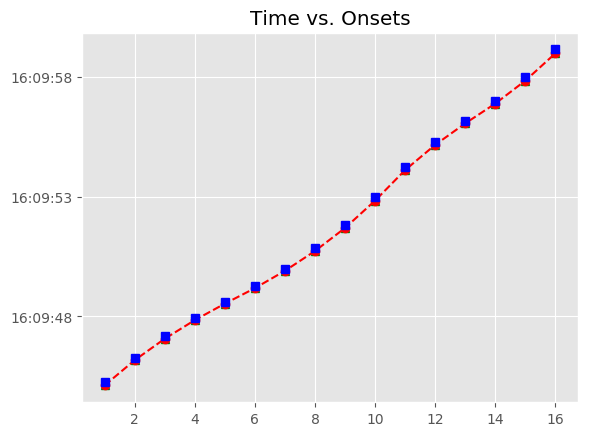

Values plotted in this chart, from the file beside it:
, Asynchrony, Tap Onset, Test, True Onset, User ID, IOI, Max, Min, Sanitized Tap Onset, Sanitized Asynchrony, Sanitized Mean Asynchrony, Sanitized Std Dev Asynchrony, Mean Asynchrony, Std Dev Asynchrony, Missed Taps, Phase Correction Response
1, -131.2, 2018-07-14 16:09:45.116475000, H2b1, 2018-07-14 16:09:45.247628000, 498, 0 days 00:00:01.023719000, 2018-07-14 16:09:45.759487500, 2018-07-14 16:09:44.615903000, 2018-07-14 16:09:45.116475000, -131.2, -112.7, 24.17, -112.7, 24.17, 0, 28.65
2, -102.5, 2018-07-14 16:09:46.168842000, H2b1, 2018-07-14 16:09:46.271347000, 498, 0 days 00:00:00.895513000, 2018-07-14 16:09:46.719103500, 2018-07-14 16:09:45.759487500, 2018-07-14 16:09:46.168842000, -102.5, -112.7, 24.17, -112.7, 24.17, 0, 1.003
3, -101.5, 2018-07-14 16:09:47.065358000, H2b1, 2018-07-14 16:09:47.166860000, 498, 0 days 00:00:00.767670000, 2018-07-14 16:09:47.550695000, 2018-07-14 16:09:46.719103500, 2018-07-14 16:09:47.065358000, -101.5, -112.7, 24.17, -112.7, 24.17, 0, 10.21
4, -91.29, 2018-07-14 16:09:47.843242000, H2b1, 2018-07-14 16:09:47.934530000, 498, 0 days 00:00:00.671825000, 2018-07-14 16:09:48.270442500, 2018-07-14 16:09:47.550695000, 2018-07-14 16:09:47.843242000, -91.29, -112.7, 24.17, -112.7, 24.17, 0, 16.16
5, -75.13, 2018-07-14 16:09:48.531226000, H2b1, 2018-07-14 16:09:48.606355000, 498, 0 days 00:00:00.655627000, 2018-07-14 16:09:48.934168500, 2018-07-14 16:09:48.270442500, 2018-07-14 16:09:48.531226000, -75.13, -112.7, 24.17, -112.7, 24.17, 0, -8.874
6, -84, 2018-07-14 16:09:49.177979000, H2b1, 2018-07-14 16:09:49.261982000, 498, 0 days 00:00:00.735667000, 2018-07-14 16:09:49.629815500, 2018-07-14 16:09:48.934168500, 2018-07-14 16:09:49.177979000, -84, -112.7, 24.17, -112.7, 24.17, 0, -10.98
7, -94.98, 2018-07-14 16:09:49.902665000, H2b1, 2018-07-14 16:09:49.997649000, 498, 0 days 00:00:00.847630000, 2018-07-14 16:09:50.421464000, 2018-07-14 16:09:49.629815500, 2018-07-14 16:09:49.902665000, -94.98, -112.7, 24.17, -112.7, 24.17, 0, -20.53
8, -115.5, 2018-07-14 16:09:50.729763000, H2b1, 2018-07-14 16:09:50.845279000, 498, 0 days 00:00:00.975852000, 2018-07-14 16:09:51.333205000, 2018-07-14 16:09:50.421464000, 2018-07-14 16:09:50.729763000, -115.5, -112.7, 24.17, -112.7, 24.17, 0, -13.8
9, -129.3, 2018-07-14 16:09:51.691814000, H2b1, 2018-07-14 16:09:51.821131000, 498, 0 days 00:00:01.167558000, 2018-07-14 16:09:52.404910000, 2018-07-14 16:09:51.333205000, 2018-07-14 16:09:51.691814000, -129.3, -112.7, 24.17, -112.7, 24.17, 0, -25.18
10, -154.5, 2018-07-14 16:09:52.834191000, H2b1, 2018-07-14 16:09:52.988689000, 498, 0 days 00:00:01.247500000, 2018-07-14 16:09:53.612439000, 2018-07-14 16:09:52.404910000, 2018-07-14 16:09:52.834191000, -154.5, -112.7, 24.17, -112.7, 24.17, 0, 29.85
11, -124.6, 2018-07-14 16:09:54.111541000, H2b1, 2018-07-14 16:09:54.236189000, 498, 0 days 00:00:01.039479000, 2018-07-14 16:09:54.755928500, 2018-07-14 16:09:53.612439000, 2018-07-14 16:09:54.111541000, -124.6, -112.7, 24.17, -112.7, 24.17, 0, 12.63
12, -112, 2018-07-14 16:09:55.163655000, H2b1, 2018-07-14 16:09:55.275668000, 498, 0 days 00:00:00.879595000, 2018-07-14 16:09:55.715465500, 2018-07-14 16:09:54.755928500, 2018-07-14 16:09:55.163655000, -112, -112.7, 24.17, -112.7, 24.17, 0, 17.16
13, -94.86, 2018-07-14 16:09:56.060407000, H2b1, 2018-07-14 16:09:56.155263000, 498, 0 days 00:00:00.831692000, 2018-07-14 16:09:56.571109000, 2018-07-14 16:09:55.715465500, 2018-07-14 16:09:56.060407000, -94.86, -112.7, 24.17, -112.7, 24.17, 0, -4.718
14, -99.57, 2018-07-14 16:09:56.887381000, H2b1, 2018-07-14 16:09:56.986955000, 498, 0 days 00:00:00.991675000, 2018-07-14 16:09:57.482792500, 2018-07-14 16:09:56.571109000, 2018-07-14 16:09:56.887381000, -99.57, -112.7, 24.17, -112.7, 24.17, 0, -33.6
15, -133.2, 2018-07-14 16:09:57.845456000, H2b1, 2018-07-14 16:09:57.978630000, 498, 0 days 00:00:01.167638000, 2018-07-14 16:09:58.562449000, 2018-07-14 16:09:57.482792500, 2018-07-14 16:09:57.845456000, -133.2, -112.7, 24.17, -112.7, 24.17, 0, -25.37
16, -158.5, 2018-07-14 16:09:58.987722000, H2b1, 2018-07-14 16:09:59.146268000, 498, 0 days 00:00:01.455377000, 2018-07-14 16:09:59.873956500, 2018-07-14 16:09:58.562449000, 2018-07-14 16:09:58.987722000, -158.5, -112.7, 24.17, -112.7, 24.17, 0, 
